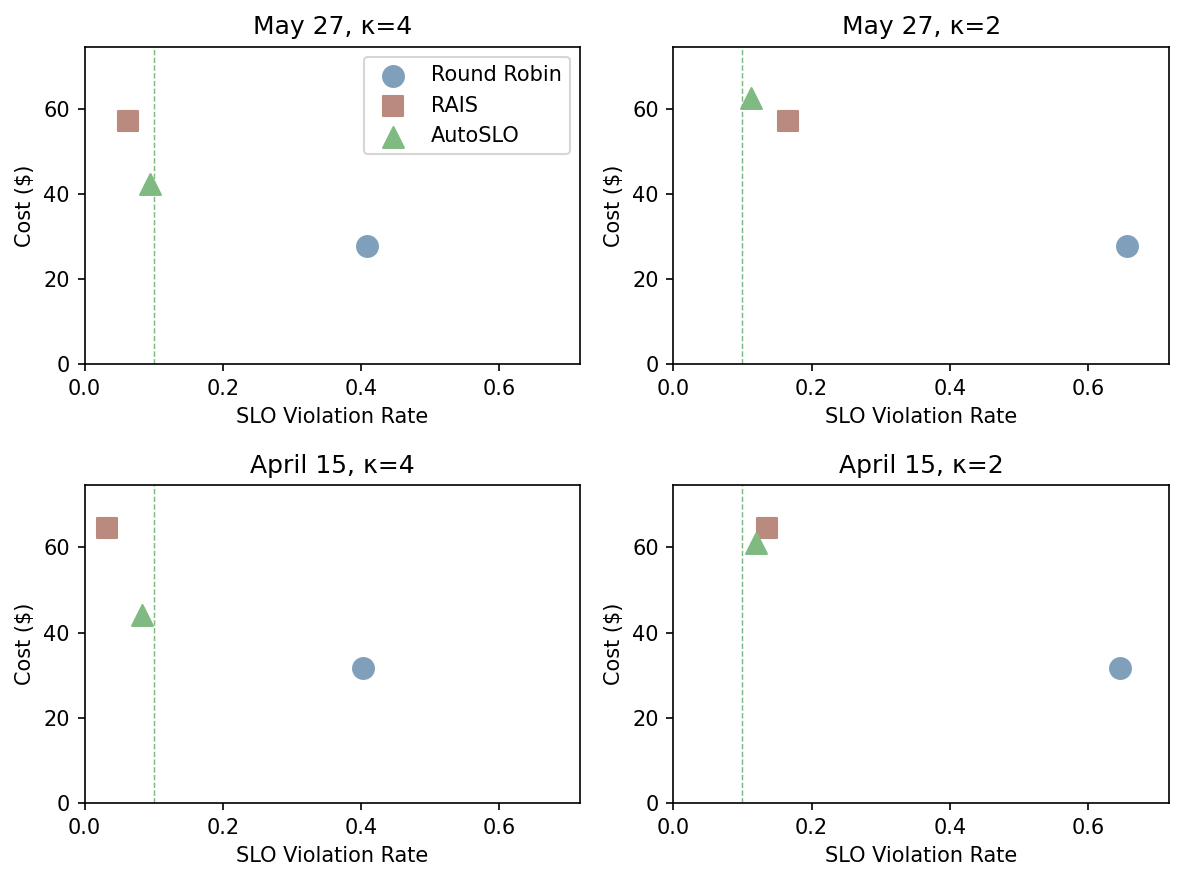

The file beside this chart, header and first rows:
row, col, panel_title, x_metric, label, x, y, run_id
0, 0, May 27, κ=4, binary, Round Robin, 0.408, 27.81, 1780156783640
0, 0, May 27, κ=4, binary, RAIS, 0.06322, 57.01, 1782253062868
0, 0, May 27, κ=4, binary, AutoSLO, 0.09483, 42.23, 1782863173132
1, 0, April 15, κ=4, binary, Round Robin, 0.4034, 31.58, 1782762306152
1, 0, April 15, κ=4, binary, RAIS, 0.03319, 64.56, 1782764112199
1, 0, April 15, κ=4, binary, AutoSLO, 0.0826, 44.14, 1782899061965
0, 1, May 27, κ=2, binary, Round Robin, 0.6559, 27.81, 1780156783640
0, 1, May 27, κ=2, binary, RAIS, 0.1659, 57.01, 1782253062868
0, 1, May 27, κ=2, binary, AutoSLO, 0.1121, 62.39, 1782883515416
1, 1, April 15, κ=2, binary, Round Robin, 0.646, 31.58, 1782762306152
1, 1, April 15, κ=2, binary, RAIS, 0.135, 64.56, 1782764112199
1, 1, April 15, κ=2, binary, AutoSLO, 0.1195, 61.1, 1782913361942
